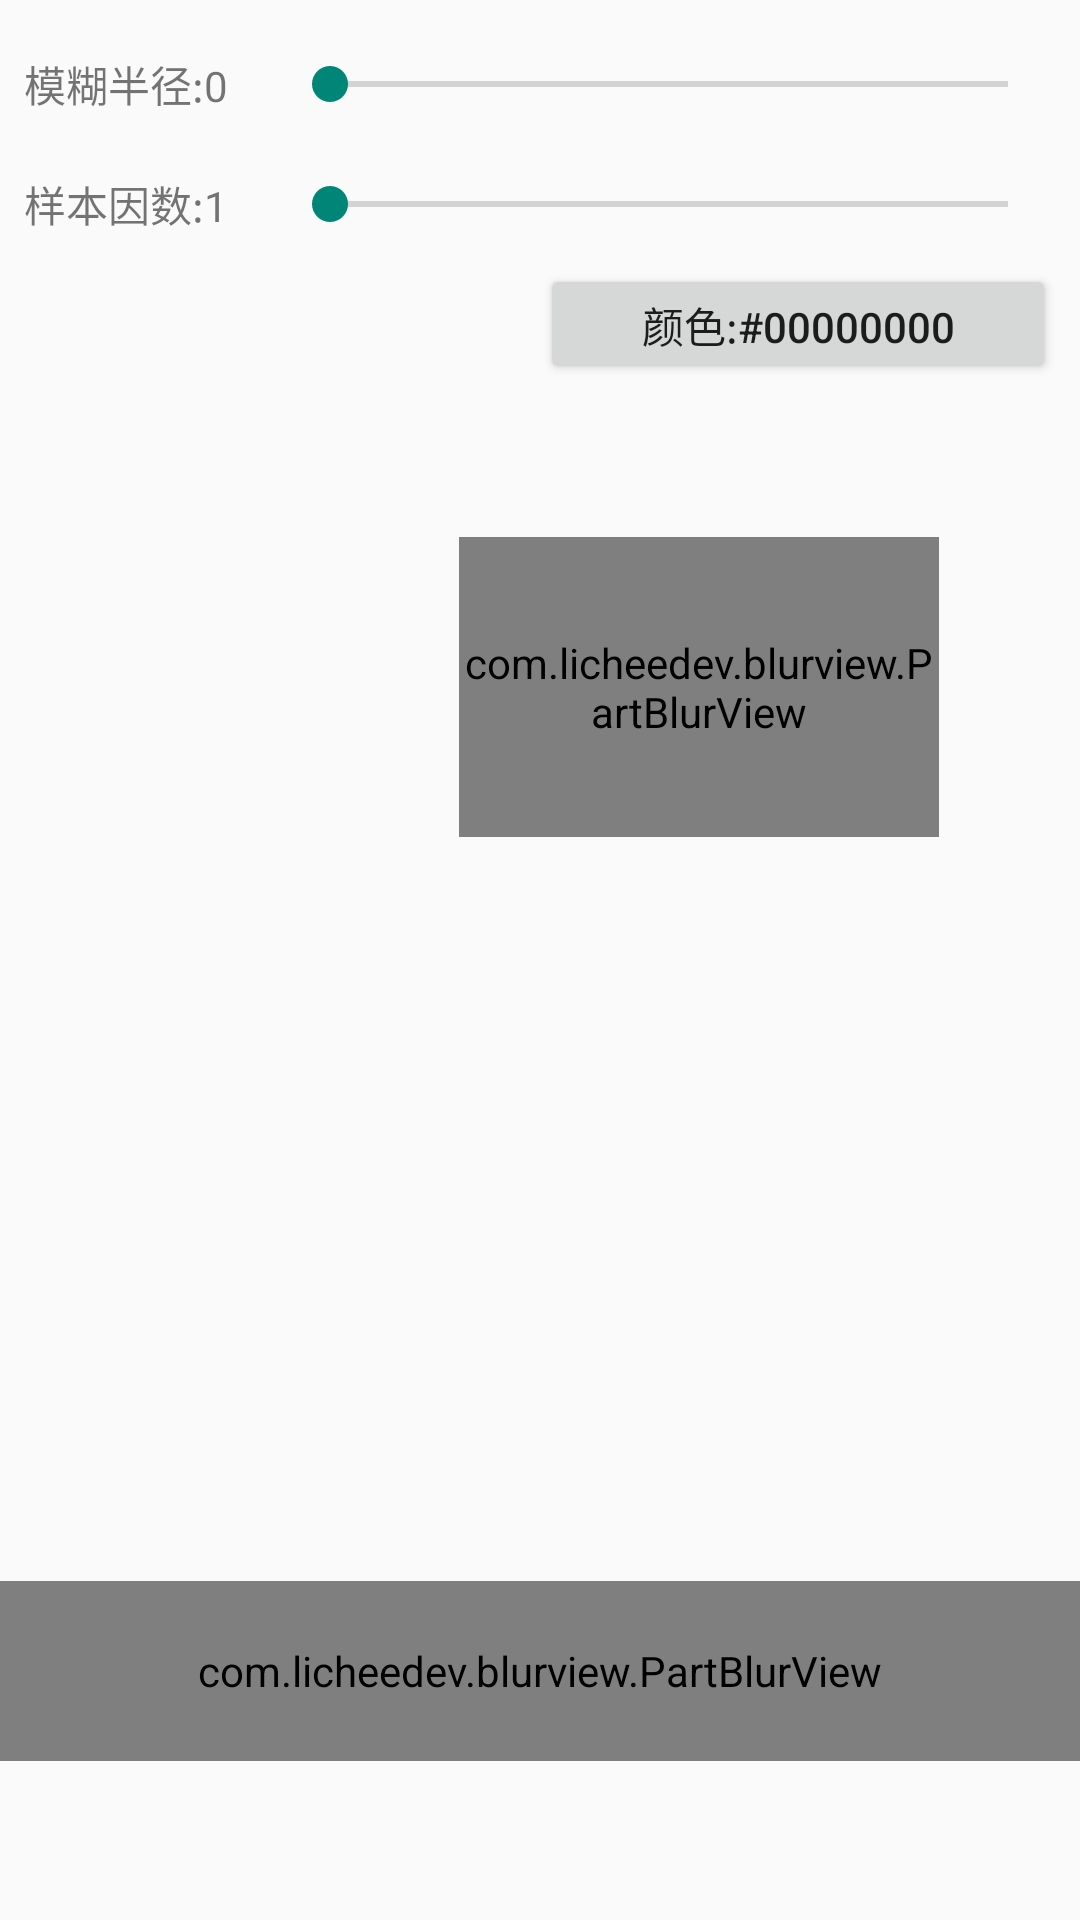

Reconstruct the res/layout file that produces this screen, plus the resources it refers to.
<!-- AndroidManifest.xml: application theme AppTheme -->
<!-- res/layout/activity_live_blur.xml -->
<LinearLayout xmlns:android="http://schemas.android.com/apk/res/android"
    xmlns:tools="http://schemas.android.com/tools"
    android:layout_width="match_parent"
    android:layout_height="match_parent"
    android:orientation="vertical"
    tools:context="com.example.blurviewproject.LiveBlurActivity">

    <include layout="@layout/layout_control" />

    <RelativeLayout
        android:layout_width="match_parent"
        android:layout_height="0dp"
        android:layout_weight="1">
        
        <FrameLayout
            android:id="@+id/container"
            android:layout_width="match_parent"
            android:layout_height="match_parent">
            <android.support.v4.view.ViewPager
                android:id="@+id/viewPager"
                android:layout_width="match_parent"
                android:layout_height="match_parent" />
        </FrameLayout>
        
        
        <com.example.blurview.PartBlurView
            xmlns:app="http://schemas.android.com/apk/res-auto"
            android:id="@+id/blurView1"
            android:layout_width="match_parent"
            android:layout_height="60dp"
            android:layout_alignParentBottom="true"
            android:layout_marginBottom="53dp"
            app:blurRadius="3"
            app:downSampleFactor="9"
            app:overlayColor="#22ff0000"
            />

        <com.example.blurview.PartBlurView
            android:id="@+id/blurView2"
            android:layout_width="160dp"
            android:layout_height="100dp"
            android:layout_marginRight="47dp"
            android:layout_marginEnd="47dp"
            android:layout_alignParentTop="true"
            android:layout_alignParentRight="true"
            android:layout_alignParentEnd="true"
            android:layout_marginTop="43dp"
            />
        
    </RelativeLayout>

</LinearLayout>
<!-- res/layout/layout_control.xml (included above) -->
<?xml version="1.0" encoding="utf-8"?>
<LinearLayout xmlns:android="http://schemas.android.com/apk/res/android"
    android:layout_width="match_parent"
    android:layout_height="wrap_content"
    android:orientation="vertical"
    android:padding="8dp">

    <LinearLayout style="@style/ControlLine">

        <TextView
            android:id="@+id/tvBlurRadius"
            style="@style/SeekBarLineText"
            android:text="模糊半径:0" />

        <SeekBar
            android:id="@+id/sbBlurRadius"
            style="@style/Seekbar" />
    </LinearLayout>


    <LinearLayout style="@style/ControlLine">

        <TextView
            android:id="@+id/tvDownSample"
            style="@style/SeekBarLineText"
            android:text="样本因数:1" />

        <SeekBar
            android:id="@+id/sbDownSample"
            style="@style/Seekbar" />
    </LinearLayout>

    <LinearLayout
        android:layout_width="match_parent"
        android:layout_height="40dp"
        android:orientation="horizontal"
        android:weightSum="2">

        <View
            android:id="@+id/colorView"
            android:layout_width="0dp"
            android:layout_height="match_parent"
            android:layout_weight="1"
            android:background="#00000000" />

        <Button
            android:id="@+id/btnColor"
            android:layout_width="0dp"
            android:layout_height="match_parent"
            android:layout_weight="1"
            android:gravity="center"
            android:text="颜色:#00000000" />

    </LinearLayout>

</LinearLayout>
<!-- resources referenced by this layout -->
<resources>
  <style name="ControlLine">
          <item name="android:layout_width">match_parent</item>
          <item name="android:layout_height">40dp</item>
          <item name="android:orientation">horizontal</item>
          <item name="android:gravity">center_vertical</item>
          <item name="android:weightSum">6</item>
      </style>
  <style name="SeekBarLineText">
          <item name="android:layout_width">0dp</item>
          <item name="android:layout_height">wrap_content</item>
          <item name="android:layout_weight">1.5</item>
      </style>
  <style name="Seekbar">
          <item name="android:layout_width">0dp</item>
          <item name="android:layout_height">wrap_content</item>
          <item name="android:layout_weight">4.5</item>
      </style>
  <style name="AppTheme" parent="Theme.AppCompat.Light.DarkActionBar">
          
      </style>
</resources>
